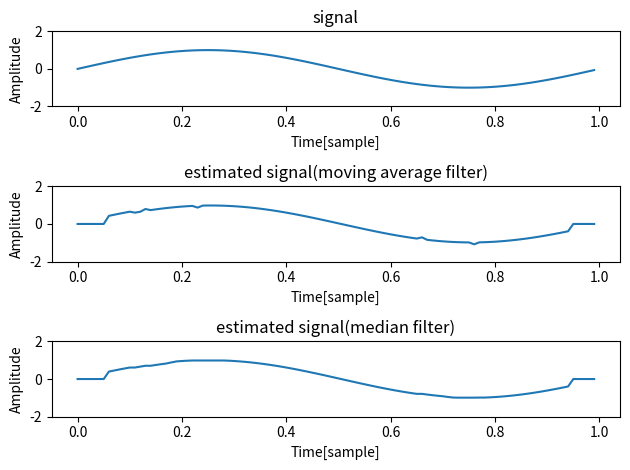

Write the Python code that produced this figure.
import numpy as np
import matplotlib.pyplot as plt
from numpy.random import standard_exponential


fs=100
t=np.arange(0,1,1/fs)
f=1

signal=np.array(np.sin(2*np.pi*f*t))

snr=6
noise=np.zeros(fs)
number_of_pulses=5
for i in range(number_of_pulses):
    noise[np.random.randint(len(noise))]=2*round(np.random.rand())-1

x=signal+noise

y=np.zeros(len(x))
M=5
for i in range(M+1,len(y)-M):
    y[i]=np.mean(x[i-M:i+M])

z=np.zeros(len(x))
M=5
for i in range(M+1,len(y)-M):
    z[i]=np.median(x[i-M:i+M])

snr_in=10*np.log10(np.sum(signal**2)/np.sum(noise**2))
snr_out_ave=10*np.log10(np.sum(signal**2)/np.sum((signal-y)**2))
snr_out_mdn=10*np.log10(np.sum(signal**2)/np.sum((signal-z)**2))

print("input  SNR:"+str(snr_in))
print("output SNR(moving average filter):"+str(snr_out_ave))
print("output SNR(median filter)"+str(snr_out_mdn))

ax1=plt.subplot(3,1,1)
ax2=plt.subplot(3,1,2)
ax3=plt.subplot(3,1,3)

ax1.plot(t,signal)
ax2.plot(t,y)
ax3.plot(t,z)

ax1.set_ylim(-2,2)
ax2.set_ylim(-2,2)
ax3.set_ylim(-2,2)

ax1.set_xlabel("Time[sample]")
ax1.set_ylabel("Amplitude")
ax2.set_xlabel("Time[sample]")
ax2.set_ylabel("Amplitude")
ax3.set_xlabel("Time[sample]")
ax3.set_ylabel("Amplitude")

ax1.set_title("signal")
ax2.set_title("estimated signal(moving average filter)")
ax3.set_title("estimated signal(median filter)")

plt.tight_layout()

plt.show()